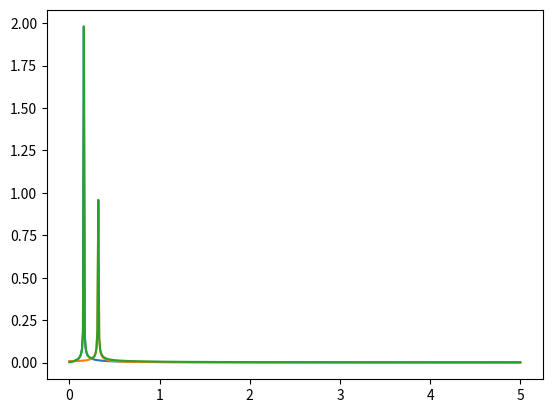

Here is the Python script that generated this plot:
import numpy
from scipy.fftpack import fft
from scipy import signal
import matplotlib.pyplot

xArray = numpy.array([10, 20, 30, 40, 50, 60, 70, 80, 90, 100])
yArray = numpy.array([15, 25, 35, 45, 55, 65, 75, 85, 95, 105])

def FFTG(xInput, yInput):
    xLength = int(len(xInput)) #determine length of the array
    period = numpy.diff(xInput).mean() #determine period by the average of each element minus the one before
    
    start = 0.0
    stop = 1.0/(2.0*period)
    num = int(xLength/2)
    xSpect = numpy.linspace(start, stop, num, dtype = float)
    print("xSpect is : " , xSpect)

    #filtering = signal.boxcar(xLength)
    #ywf = fft(yInput*filtering)
    ywf = fft(yInput)
    ySpect = 2.0/xLength * numpy.abs(ywf[0:int(xLength/2)])
    print("ySpect is : " , ySpect)

    matplotlib.pyplot.plot(xSpect,ySpect)
    matplotlib.pyplot.show()

#FFTG(xArray, yArray)

time = numpy.arange(0,100,0.1)
amplitude = 2*numpy.sin(time)

amplitude1 = numpy.cos(2*time)
FFTG(time, amplitude)
FFTG(time, amplitude1)
print("time", time)
FFTG(time, amplitude + amplitude1)

def FFTV(xInput,yInput):
    print("FFTV")
